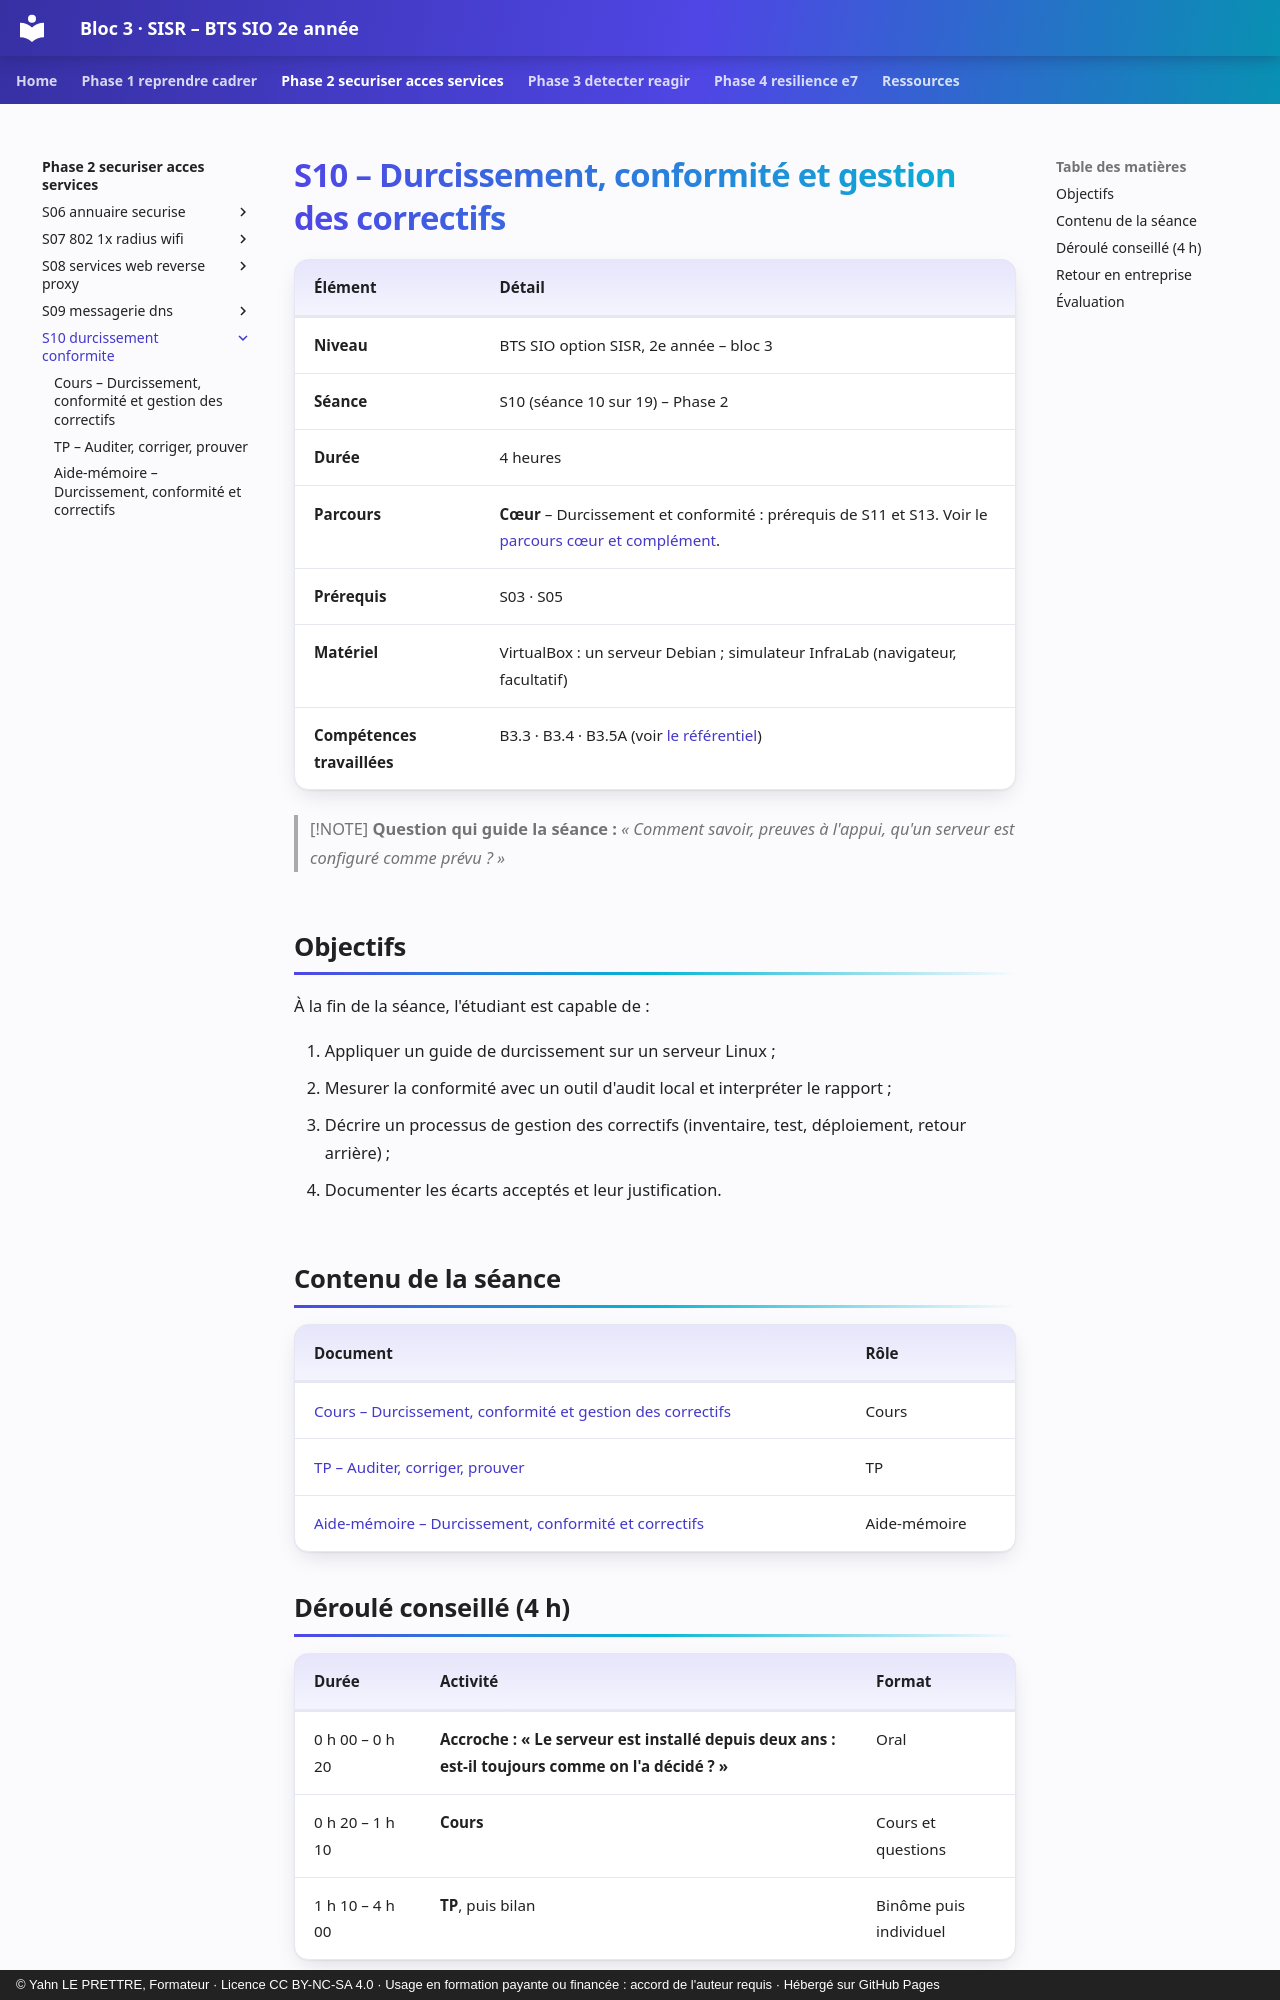

repository: YahnLP/bts2-sio-sisr-bloc3 · page: phase-2-securiser-acces-services/S10-durcissement-conformite/index.html · generator: mkdocs · copyright: © Yahn LE PRETTRE, Formateur · Licence CC BY-NC-SA 4.0 · Usage en formation payante ou financée : accord de l'auteur requis · Hébergé sur GitHub Pages

# S10 – Durcissement, conformité et gestion des correctifs

| Élément | Détail |
|---|---|
| **Niveau** | BTS SIO option SISR, 2e année – bloc 3 |
| **Séance** | S10 (séance 10 sur 19) – Phase 2 |
| **Durée** | 4 heures |
| **Parcours** | **Cœur** – Durcissement et conformité : prérequis de S11 et S13. Voir le [parcours cœur et complément](../../ressources/parcours-coeur-complement.md). |
| **Prérequis** | S03 · S05 |
| **Matériel** | VirtualBox : un serveur Debian ; simulateur InfraLab (navigateur, facultatif) |
| **Compétences travaillées** | B3.3 · B3.4 · B3.5A (voir [le référentiel](../../ressources/referentiel.md)) |

> [!NOTE]
> **Question qui guide la séance :** *« Comment savoir, preuves à l'appui, qu'un serveur est configuré comme prévu ? »*

## Objectifs

À la fin de la séance, l'étudiant est capable de :

1. Appliquer un guide de durcissement sur un serveur Linux ;
2. Mesurer la conformité avec un outil d'audit local et interpréter le rapport ;
3. Décrire un processus de gestion des correctifs (inventaire, test, déploiement, retour arrière) ;
4. Documenter les écarts acceptés et leur justification.

## Contenu de la séance

| Document | Rôle |
|---|---|
| [Cours – Durcissement, conformité et gestion des correctifs](01-cours.md) | Cours |
| [TP – Auditer, corriger, prouver](02-tp.md) | TP |
| [Aide-mémoire – Durcissement, conformité et correctifs](03-aide-memoire.md) | Aide-mémoire |

## Déroulé conseillé (4 h)

| Durée | Activité | Format |
|---|---|---|
| 0 h 00 – 0 h 20 | **Accroche : « Le serveur est installé depuis deux ans : est-il toujours comme on l'a décidé ? »** | Oral |
| 0 h 20 – 1 h 10 | **Cours** | Cours et questions |
| 1 h 10 – 4 h 00 | **TP**, puis bilan | Binôme puis individuel |
